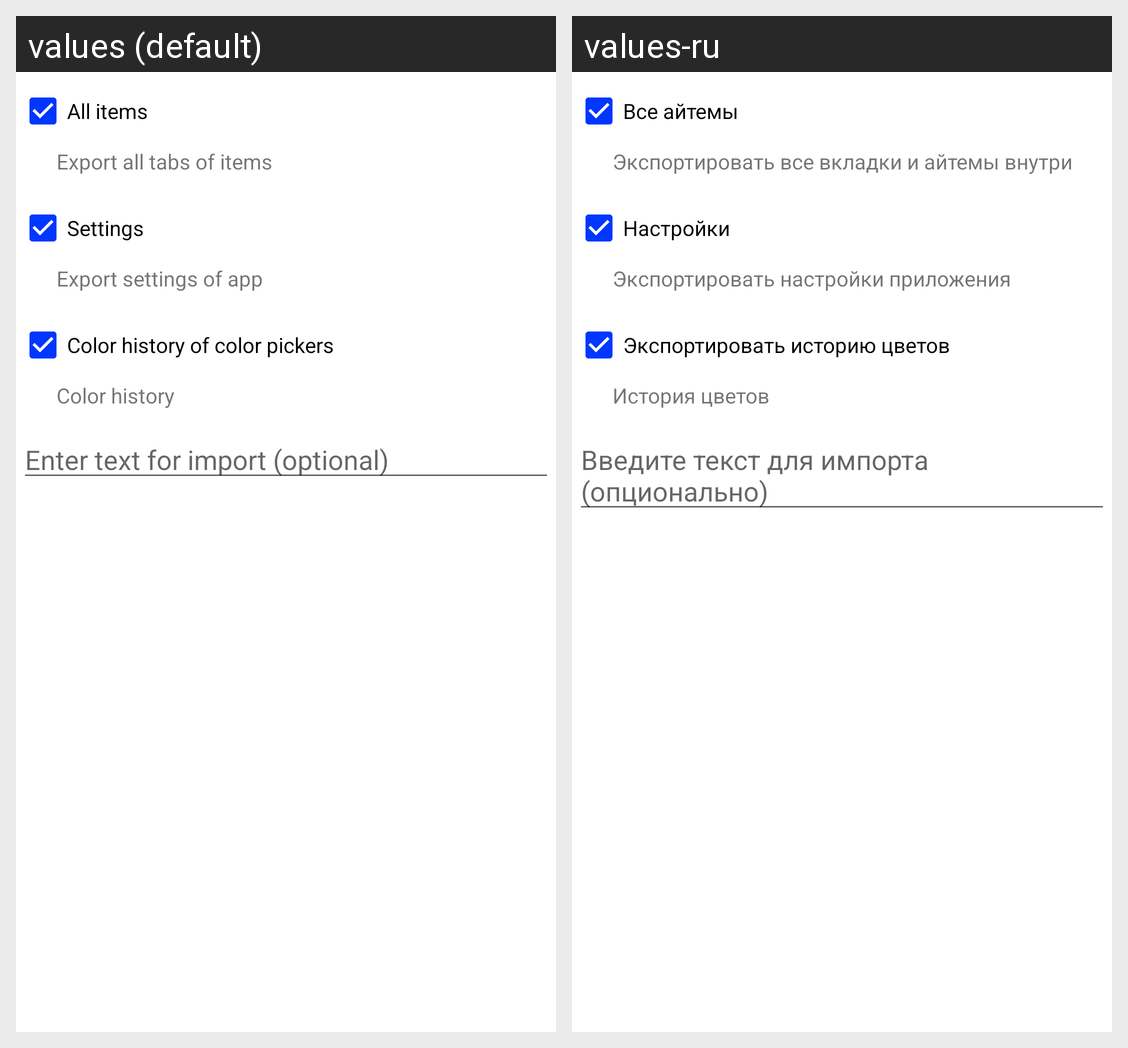

For this localized Android screen grid, give each drawn string resource with its value in every locale shown.
Android screen res/layout/export.xml rendered under 2 locales, left to right: values (default), values-ru. Device: Nexus 5 (rendered at 1080×1920; each locale shown at half size, 540×960, under a caption strip naming it); theme Theme.OpenToday.
Strings drawn on this screen, with the default value and each locale's value (text and hints the layout hard-codes, and strings that could not be matched under every locale, appear in the picture but are not listed):

export_allItems
  values: All items
  values-ru: Все айтемы

export_allItems_info
  values: Export all tabs of items
  values-ru: Экспортировать все вкладки и айтемы внутри

export_settings
  values: Settings
  values-ru: Настройки

export_settings_info
  values: Export settings of app
  values-ru: Экспортировать настройки приложения

export_colorHistory
  values: Color history of color pickers
  values-ru: Экспортировать историю цветов

export_colorHistory_info
  values: Color history
  values-ru: История цветов

export_dialogMessage_hint
  values: Enter text for import (optional)
  values-ru: Введите текст для импорта (опционально)
